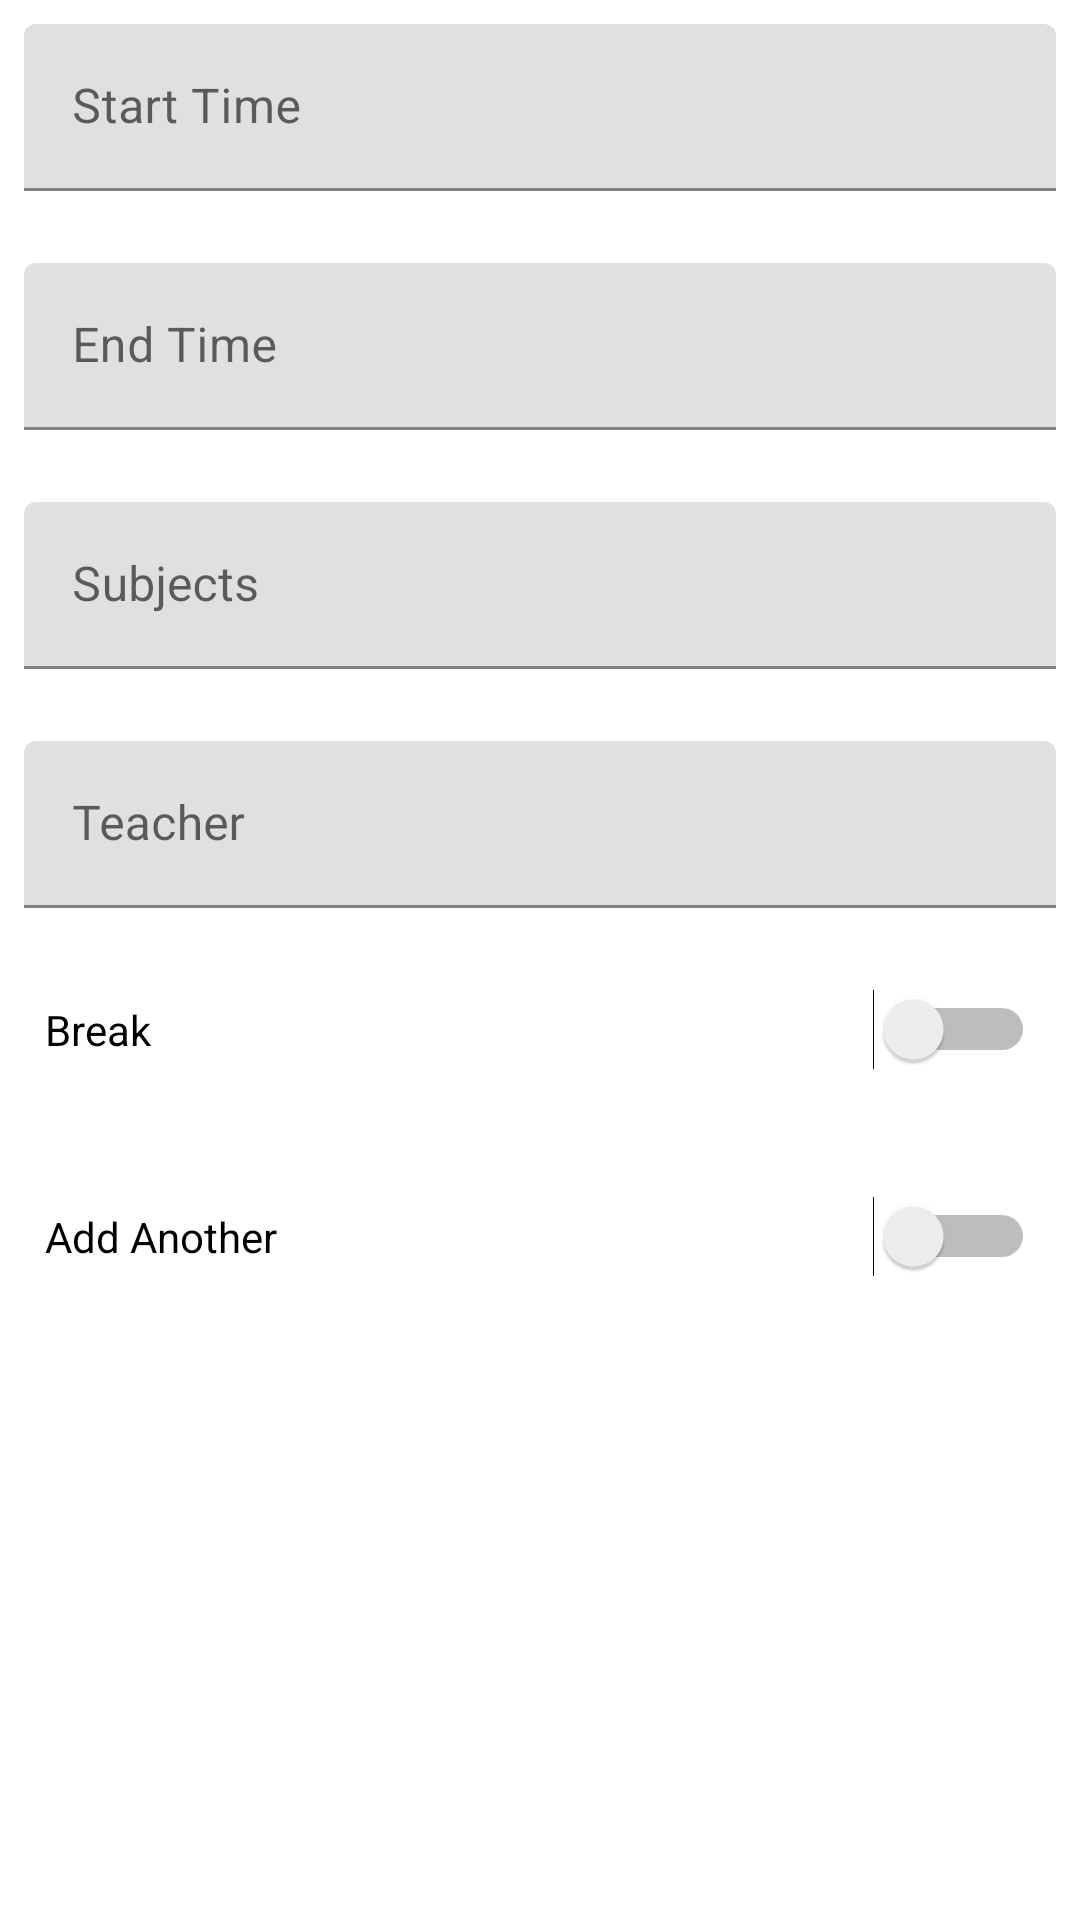

Here is an Android app screen rendered from its layout file. Give the layout XML and the strings, colors and styles it references.
<!-- AndroidManifest.xml: application theme AppTheme -->
<!-- res/layout/fragment_add_time_table.xml -->
<LinearLayout
    android:id="@+id/scrollViewChild"
    xmlns:android="http://schemas.android.com/apk/res/android"
    android:layout_width="match_parent"
    android:layout_height="wrap_content"
    android:orientation="vertical">

    <android.support.design.widget.TextInputLayout
        android:layout_width="match_parent"
        android:layout_height="wrap_content"
        android:layout_marginBottom="@dimen/dialogItemPadding"
        android:padding="@dimen/dialogItemPadding">

        <EditText
            android:id="@+id/startTime"
            android:layout_width="match_parent"
            android:layout_height="wrap_content"
            android:hint="@string/startTime"
            android:clickable="true"
            android:maxLines="1"
            android:inputType="time"
            android:imeOptions="actionNext"
            android:textColor="@color/colorPrimaryDark"/>
    </android.support.design.widget.TextInputLayout>

    <android.support.design.widget.TextInputLayout
        android:layout_width="match_parent"
        android:layout_height="wrap_content"
        android:layout_marginBottom="@dimen/dialogItemPadding"
        android:padding="@dimen/dialogItemPadding">

        <EditText
            android:id="@+id/endTime"
            android:clickable="true"
            android:layout_width="match_parent"
            android:layout_height="wrap_content"
            android:hint="@string/endTime"
            android:inputType="time"
            android:imeOptions="actionDone"
            android:maxLines="1"
            android:textColor="@color/colorPrimaryDark"/>
    </android.support.design.widget.TextInputLayout>

    <RelativeLayout
        android:layout_width="match_parent"
        android:layout_height="wrap_content"
        android:layout_marginBottom="@dimen/dialogItemPadding">

        <android.support.design.widget.TextInputLayout
            android:id="@+id/subjectContainer"
            android:layout_width="match_parent"
            android:layout_height="wrap_content"
            android:padding="@dimen/dialogItemPadding">

            <EditText
                android:id="@+id/subjectName"
                android:layout_width="match_parent"
                android:layout_height="wrap_content"
                android:hint="@string/subjects"
                android:maxLines="1"
                android:textColor="@color/colorPrimaryDark"/>

        </android.support.design.widget.TextInputLayout>

        <Spinner
            android:id="@+id/subjectSpinner"
            android:layout_width="match_parent"
            android:layout_height="0dp"
            android:layout_below="@+id/subjectContainer"
            android:layout_marginLeft="12dp"
            android:layout_marginTop="-16dp"
            />
    </RelativeLayout>

    <RelativeLayout
        android:layout_width="match_parent"
        android:layout_height="wrap_content"
        android:layout_marginBottom="@dimen/dialogItemPadding">

        <android.support.design.widget.TextInputLayout
            android:id="@+id/teacherContainer"
            android:layout_width="match_parent"
            android:layout_height="wrap_content"
            android:padding="@dimen/dialogItemPadding">

            <EditText
                android:id="@+id/teacher"
                android:layout_width="match_parent"
                android:layout_height="wrap_content"
                android:hint="@string/teacher"
                android:maxLines="1"
                android:textColor="@color/colorPrimaryDark"/>

        </android.support.design.widget.TextInputLayout>

        <Spinner
            android:id="@+id/teacherSpinner"
            android:layout_width="match_parent"
            android:layout_height="0dp"
            android:layout_below="@+id/teacherContainer"
            android:layout_marginLeft="12dp"
            android:layout_marginTop="-16dp"
            />
    </RelativeLayout>

    <Switch
        android:id="@+id/breakTime"
        android:layout_width="match_parent"
        android:layout_height="wrap_content"
        android:layout_marginBottom="@dimen/switchMargin"
        android:padding="@dimen/switchPadding"
        android:text="@string/breakTime"
        />

    <Switch
        android:id="@+id/addAnother"
        android:layout_width="match_parent"
        android:layout_height="wrap_content"
        android:layout_marginBottom="@dimen/switchMargin"
        android:padding="@dimen/switchPadding"
        android:text="@string/addAnother"
        />
</LinearLayout>
<!-- resources referenced by this layout -->
<resources>
  <color name="colorPrimaryDark">#101720</color>
  <dimen name="dialogItemPadding">8dp</dimen>
  <dimen name="switchMargin">20dp</dimen>
  <dimen name="switchPadding">15dp</dimen>
  <string name="addAnother">Add Another</string>
  <string name="breakTime">Break</string>
  <string name="endTime">End Time</string>
  <string name="startTime">Start Time</string>
  <string name="subjects">Subjects</string>
  <string name="teacher">Teacher</string>
</resources>
